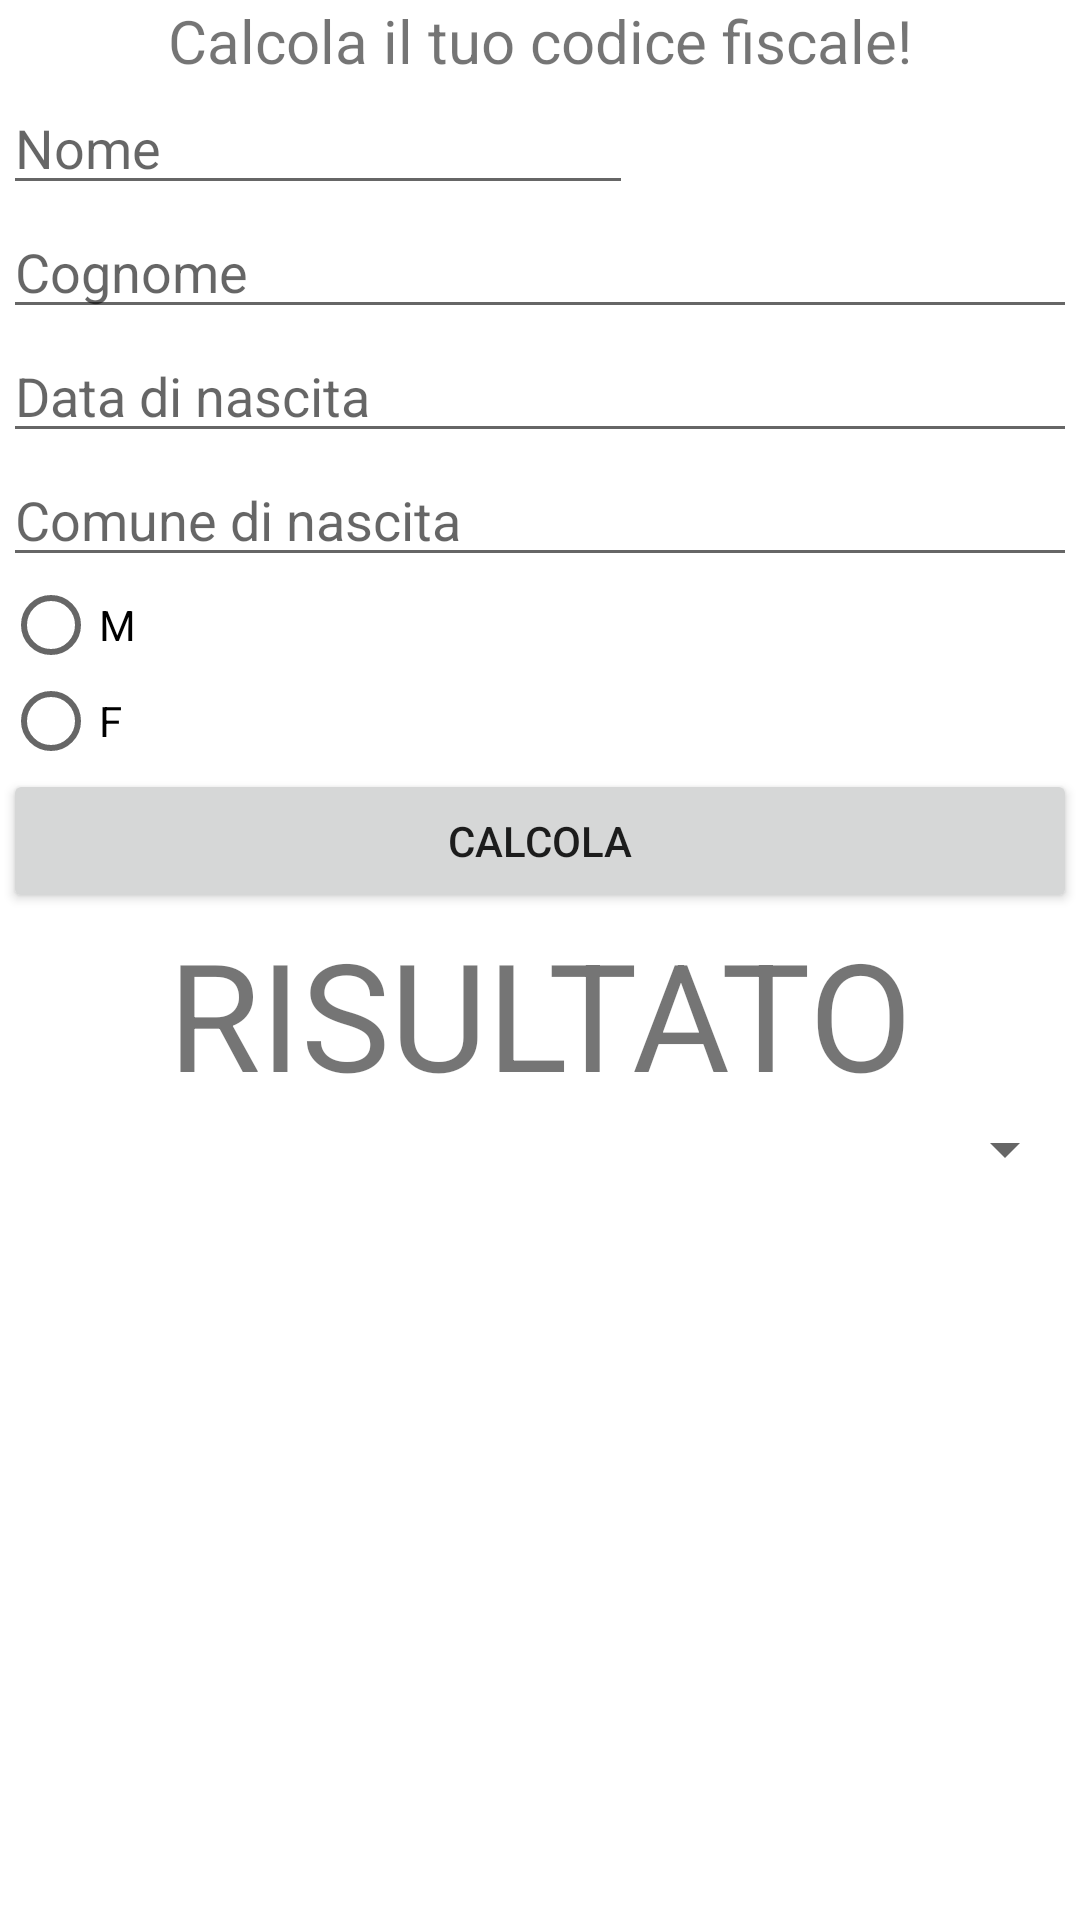

Layout XML and referenced resources for this Android screen:
<!-- AndroidManifest.xml: application theme LightTheme -->
<!-- res/layout/activity_main.xml -->
<?xml version="1.0" encoding="utf-8"?>
<androidx.constraintlayout.widget.ConstraintLayout xmlns:android="http://schemas.android.com/apk/res/android"
    xmlns:app="http://schemas.android.com/apk/res-auto"
    xmlns:tools="http://schemas.android.com/tools"
    android:layout_width="match_parent"
    android:layout_height="match_parent"
    tools:context=".MainActivity">

    <TextView
        android:id="@+id/tvTitolo"
        android:layout_width="wrap_content"
        android:layout_height="wrap_content"
        android:text="Calcola il tuo codice fiscale!"
        app:layout_constraintEnd_toEndOf="parent"
        android:textSize="20dp"
        app:layout_constraintStart_toStartOf="parent"
        app:layout_constraintTop_toTopOf="parent" />

    <LinearLayout
        android:id="@+id/linearLayout"
        android:layout_width="match_parent"
        android:layout_height="wrap_content"
        android:layout_marginStart="1dp"
        android:layout_marginEnd="1dp"
        android:orientation="vertical"
        app:layout_constraintTop_toBottomOf="@+id/tvTitolo"
        app:layout_constraintEnd_toEndOf="parent"
        app:layout_constraintStart_toStartOf="parent">

        <EditText
            android:id="@+id/etNome"
            android:layout_width="wrap_content"
            android:layout_height="wrap_content"
            android:ems="10"
            android:hint="Nome"
            android:inputType="textPersonName" />

        <EditText
            android:id="@+id/etCognome"
            android:layout_width="match_parent"
            android:layout_height="wrap_content"
            android:ems="10"
            android:hint="Cognome"
            android:inputType="textPersonName" />

        <EditText
            android:id="@+id/etData"
            android:layout_width="match_parent"
            android:layout_height="wrap_content"
            android:ems="10"
            android:hint="Data di nascita"
            android:inputType="date" />

        <EditText
            android:id="@+id/etComune"
            android:layout_width="match_parent"
            android:layout_height="wrap_content"
            android:ems="10"
            android:hint="Comune di nascita"
            android:inputType="textPersonName" />

        <RadioButton
            android:id="@+id/rbSessoM"
            android:layout_width="match_parent"
            android:layout_height="wrap_content"
            android:text="M" />

        <RadioButton
            android:id="@+id/rbSessoF"
            android:layout_width="match_parent"
            android:layout_height="wrap_content"
            android:text="F" />

        <Button
            android:id="@+id/btnCalcola"
            android:layout_width="match_parent"
            android:layout_height="wrap_content"
            android:text="Calcola" />

        <TextView
            android:id="@+id/tvRisultato"
            android:layout_width="wrap_content"
            android:layout_height="wrap_content"
            android:text="RISULTATO"
            android:textSize="50dp"
            android:layout_gravity="center"/>

        <Spinner
            android:id="@+id/spComuni"
            android:layout_width="match_parent"
            android:layout_height="wrap_content" />
    </LinearLayout>

</androidx.constraintlayout.widget.ConstraintLayout>
<!-- resources referenced by this layout -->
<resources>
  <style name="LightTheme" parent="Theme.AppCompat.Light.DarkActionBar">
          
          <item name="colorPrimary">@color/colorPrimaryLight</item>
          <item name="colorPrimaryDark">@color/colorStatusBarLight</item>
          <item name="android:windowBackground">@color/colorBackgroundLight</item>
          <item name="colorAccent">@color/colorAccentLight</item>
      </style>
  <color name="colorPrimaryLight">#0037FF</color>
  <color name="colorStatusBarLight">#002FDC</color>
  <color name="colorBackgroundLight">#FFFFFF</color>
  <color name="colorAccentLight">#03DAC5</color>
</resources>
